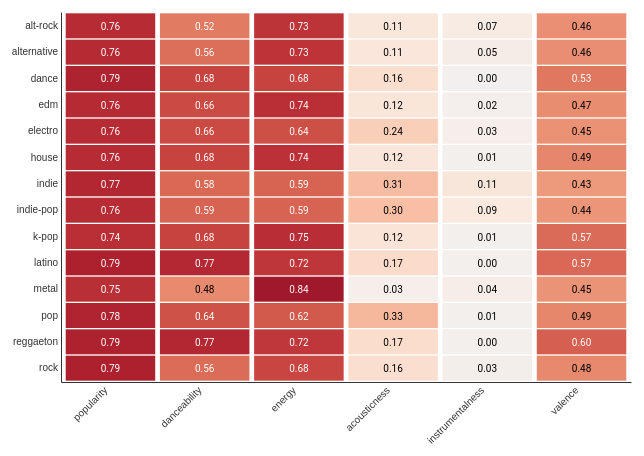
D3 v7 page, settled after 480 driven frames (8 s of simulated time); the page loaded 1 data file(s).


// ── heatmap2.js
// SECOND HEATMAP
// set dimensions and margins
const margin2 = { top: 30, right: 30, bottom: 100, left: 100 },
      width2 = 700 - margin2.left - margin2.right,
      height2 = 500 - margin2.top - margin2.bottom;

// create SVG inside the #heatmap2 div
const svg2 = d3.select("#heatmap2")
  .append("svg")
    .attr("width", width2 + margin2.left + margin2.right)
    .attr("height", height2 + margin2.top + margin2.bottom)
  .append("g")
    .attr("transform", `translate(${margin2.left},${margin2.top})`);

// load the genre feature means CSV
d3.csv("genre_feature_means.csv").then(function(data) {
  // get unique genres and features
  const genres = Array.from(new Set(data.map(d => d.genre)));
  const features = Array.from(new Set(data.map(d => d.feature)));

  // build scales
  const x = d3.scaleBand()
    .domain(features)
    .range([0, width2])
    .padding(0.05);

  const y = d3.scaleBand()
    .domain(genres)
    .range([0, height2])
    .padding(0.05);

  // axes
  svg2.append("g")
    .attr("transform", `translate(0, ${height2})`)
    .call(d3.axisBottom(x).tickSize(0))
    .selectAll("text")
      .style("text-anchor", "end")
      .attr("dx", "-.8em")
      .attr("dy", ".15em")
      .attr("transform", "rotate(-45)");

  svg2.append("g")
    .call(d3.axisLeft(y).tickSize(0));

  // color scale
  const color = d3.scaleSequential()
    .interpolator(d3.interpolateRdBu)
    .domain([1, -1]);

  // draw heatmap squares
  svg2.selectAll()
    .data(data)
    .enter()
    .append("rect")
      .attr("x", d => x(d.feature))
      .attr("y", d => y(d.genre))
      .attr("width", x.bandwidth())
      .attr("height", y.bandwidth())
      .style("fill", d => color(+d.value));

  // add text labels
  svg2.selectAll()
    .data(data)
    .enter()
    .append("text")
      .attr("x", d => x(d.feature) + x.bandwidth() / 2)
      .attr("y", d => y(d.genre) + y.bandwidth() / 2 + 4)
      .text(d => (+d.value).toFixed(2))
      .attr("text-anchor", "middle")
      .attr("font-size", "10px")
      .attr("fill", d => +d.value > 0.5 ? "white" : "black");
});

// save figures as html files

### data: genre_feature_means.csv
genre, feature, value
alt-rock, popularity, 0.7551
alternative, popularity, 0.7615
dance, popularity, 0.7892
edm, popularity, 0.7602
electro, popularity, 0.7563
house, popularity, 0.7589
indie, popularity, 0.7718
indie-pop, popularity, 0.7569
k-pop, popularity, 0.7434
latino, popularity, 0.7943
metal, popularity, 0.7453
pop, popularity, 0.7823
reggaeton, popularity, 0.7907
rock, popularity, 0.7949
alt-rock, danceability, 0.5224
alternative, danceability, 0.5552
dance, danceability, 0.6824
edm, danceability, 0.66
electro, danceability, 0.6582
house, danceability, 0.6808
indie, danceability, 0.5768
indie-pop, danceability, 0.5858
k-pop, danceability, 0.6816
latino, danceability, 0.7678
metal, danceability, 0.4775
pop, danceability, 0.6371
reggaeton, danceability, 0.7726
rock, danceability, 0.5648
alt-rock, energy, 0.732
alternative, energy, 0.7312
dance, energy, 0.6832
edm, energy, 0.7441
electro, energy, 0.6448
house, energy, 0.7383
indie, energy, 0.5875
indie-pop, energy, 0.5893
k-pop, energy, 0.7462
latino, energy, 0.7202
metal, energy, 0.838
pop, energy, 0.6158
reggaeton, energy, 0.7191
rock, energy, 0.6767
alt-rock, acousticness, 0.1064
alternative, acousticness, 0.1133
dance, acousticness, 0.1624
edm, acousticness, 0.1197
electro, acousticness, 0.2351
house, acousticness, 0.1159
indie, acousticness, 0.3062
indie-pop, acousticness, 0.2996
k-pop, acousticness, 0.1242
latino, acousticness, 0.1742
metal, acousticness, 0.03413
pop, acousticness, 0.3264
reggaeton, acousticness, 0.17
rock, acousticness, 0.1595
alt-rock, instrumentalness, 0.06693
alternative, instrumentalness, 0.05371
dance, instrumentalness, 0.002275
edm, instrumentalness, 0.01875
... 24 more rows